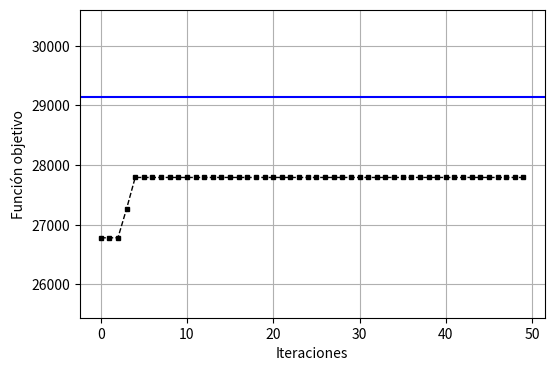

The script that saved this image:
""" Algoritmo genetico: Este proyecto trata de la creación de instancias simuladas con características
similares a datos de instancias verdaderas de objetos para empaquetamiento """ 

import numpy as np
import pandas as pd
from time import time
from random import choices
from random import random, randint, sample

def knapsack(peso_permitido, pesos, valores):    #codigo basado en https://github.com/satuelisa/Simulation/blob/master/GeneticAlgorithm/knapsack.py
    assert len(pesos) == len(valores)
    peso_total = sum(pesos)
    valor_total = sum(valores)
    if peso_total < peso_permitido:
        return valor_total
    else:
        V = dict()
        for w in range(peso_permitido + 1):
            V[(w, 0)] = 0
        for i in range(len(pesos)):
            peso = pesos[i]
            valor = valores[i]
            for w in range(peso_permitido + 1):
                cand = V.get((w - peso, i), -float('inf')) + valor
                V[(w, i + 1)] = max(V[(w, i)], cand)
        return max(V.values())

def factible(seleccion, pesos, capacidad):
    return np.inner(seleccion, pesos) <= capacidad

def objetivo(seleccion, valores):
    return np.inner(seleccion, valores)

def normalizar(data):
    menor = min(data)
    mayor = max(data)
    rango  = mayor - menor
    data = data - menor # > 0
    return data / rango # entre 0 y 1

def generador_pesos(cuantos, low, high):
    return np.round(normalizar(np.random.normal(size = cuantos)) * (high - low) + low)

def generador_valores(pesos, low, high):
    n = len(pesos)
    valores = np.empty((n))
    for i in range(n):
        valores[i] = np.random.normal(pesos[i], random(), 1)
    return normalizar(valores) * (high - low) + low

def poblacion_inicial(n, tam):
    pobl = np.zeros((tam, n))
    for i in range(tam):
        pobl[i] = (np.round(np.random.uniform(size = n))).astype(int)
    return pobl

def mutacion(sol, n):
    pos = randint(0, n - 1)
    mut = np.copy(sol)
    mut[pos] = 1 if sol[pos] == 0 else 0
    return mut

def reproduccion(x, y, n):
    pos = randint(2, n - 2)
    xy = np.concatenate([x[:pos], y[pos:]])
    yx = np.concatenate([y[:pos], x[pos:]])
    return (xy, yx)

def fitness(fact,obj):
    if fact != True:
        obj = obj * .1     # 10% de obj
    return obj

def ruleta(poblacion, fitnes):
    sel = {}
    while len(sel) < 2:
        sel = set(choices(poblacion, weights = fitnes, k = 2))
    return list(sel)

n = 100    #numero de objetos
pesos = generador_pesos(n, 15, 100)
valores = generador_valores(pesos, 10, 900)
capacidad = int(round(sum(pesos) * 0.65))

Toptimo1 = time()
optimo = knapsack(capacidad, pesos, valores)
Toptimo2 = time()
TiempoO = Toptimo2 - Toptimo1
X = optimo / TiempoO

print("Valor optimo:", optimo)
print("El tiempo optimo tardo:",TiempoO,"seg")
print("X:",X,"=", optimo,"/",TiempoO)
print("--------------------------------------")
init = 50  
p = poblacion_inicial(n, init)

tam = p.shape[0]

assert tam == init
pm = 0.05       # probabilidad a mutar
rep = round(n * .2)  
print("rep:",rep)
tmax = 50  
mejor = None
mejores = []

cont = 0
TTin = []
Tres1 = time()
for t in range(tmax):
    cont = cont + 1
    Tin1 = time()
#---------- Generar fit ----------
    fit = []
    fitobj = []
    fitfac = []
    tam = p.shape[0]
    for i in range(tam):
        fitobj.append(objetivo(p[i], valores))
        fitfac.append(factible(p[i], pesos, capacidad))
    FIT = list(zip(fitobj,fitfac))

    #print(FIT)

    for i in range(len(FIT)):
        fit.append(fitness(FIT[i][1],FIT[i][0]))
    

    for i in range(tam): # mutarse con probabilidad pm
        if random() < pm:
            p = np.vstack([p, mutacion(p[i], n)])

    for i in range(rep):  # reproducciones
        padres = ruleta(range(len(fitobj)), fit)
        hijos = reproduccion(p[padres[0]], p[padres[1]], n)
        p = np.vstack([p, hijos[0], hijos[1]])


    tam = p.shape[0]      # tam es el numero de filas en la matriz
    d = []
    for i in range(tam):
        d.append({'idx': i, 'obj': objetivo(p[i], valores),
                  'fact': factible(p[i], pesos, capacidad)})
    d = pd.DataFrame(d).sort_values(by = ['fact', 'obj'], ascending = False)
    mantener = np.array(d.idx[:init])
    p = p[mantener, :]
    tam = p.shape[0]
    assert tam == init
    factibles = d.loc[d.fact == True,]
    mejor = max(factibles.obj)
    mejores.append(mejor)

    Tin2 = time()
    TTin.append(Tin2 - Tin1)
    TTTin = sum(TTin)

    Y = mejor/TTTin
    print(Y,"=", mejor,"/",TTTin)

    if TTTin >= TiempoO:
        print("EN TIEMPO NO FUE MEJOR QUE EL OPTIMO")
        break

    if Y < X :
        print("GENETICO SUPERO EL OPTIMO EN ITERACION:", cont)
        break

    if tmax == cont:
        print("El TIEMPO TERMINO")

Tres2 = time()
import matplotlib.pyplot as plt

print(mejor, (optimo - mejor) / optimo)
print("Y:", mejor / (Tres2 - Tres1))
print(mejor)
print(Tres2 - Tres1)


plt.figure(figsize=(6, 4))
plt.plot(range(cont), mejores,'ks--', linewidth=1, markersize=3)
plt.axhline(y = optimo, color = 'blue')
plt.xlabel('Iteraciones')
plt.ylabel('Función objetivo')
plt.grid(True)
plt.ylim(0.95 * min(mejores), 1.05 * optimo)
plt.show()
plt.close()
